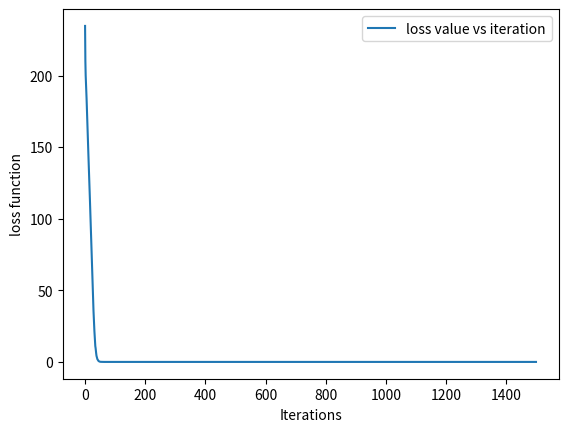

Python code for this plot:

from random import random
from math import exp, sin
from copy import deepcopy
import matplotlib.pyplot as plt

def identical(x):
    return x

def dIdentical(x):
    return 1

def ReLU(x):
    return max(0, x)

def dReLU(x):
    if x > 0:
        return 1
    else:
        return 0
    
def threshold(x):
    if x > 0.2:
        return 1
    return 0

def dThreshold(x):
    # is just to have some function when we train the network
    return 1

def sigmoid(x):
    return (1.0  /(1.0 + exp(-x)))

def dSigmoid(x):
    return x * (1.0 - x)


class Neuron:
    def __init__(self, noOfInputs, activationFunction):
        self.noOfInputs = noOfInputs
        self.activationFunction = activationFunction
        self.weights = [random() for i in range(self.noOfInputs)]
        self.output = 0
        
    def setWeights(self, newWeights):
        self.weights = newWeights
        
    def fireNeuron(self, inputs):
        u = sum([x*y for x,y in zip(inputs,self.weights)])
        self.output = self.activationFunction(u)
        return(self.output)
        
    def __str__(self):
        return str(self.weights)
        
class Layer:
    def __init__(self, noOfInputs, activationFunction, noOfNeurons):
        self.noOfNeurons = noOfNeurons
        self.neurons = [Neuron(noOfInputs, activationFunction) for i in 
                      range(self.noOfNeurons)]
        
    
    def forward(self, inputs):
        for x in self.neurons:
            x.fireNeuron(inputs)
        return([x.output for x in self.neurons])
        
    def __str__(self):
        s = ''
        for i in range(self.noOfNeurons):
            s += ' n '+str(i)+' '+str(self.neurons[i])+'\n'
        return s
        
class FirstLayer(Layer):
    def __init__(self, noOfNeurons, bias = False):
        if bias :
            noOfNeurons = noOfNeurons + 1
        Layer.__init__(self, 1, identical, noOfNeurons)
        for x in self.neurons:
            x.setWeights([1])
            
    def forward(self, inputs):
        for i in range(len(self.neurons)):
            self.neurons[i].fireNeuron([inputs[i]])
        return([x.output for x in self.neurons])
        # return inputs
        
class Network:
    def __init__(self, structure, activationFunction, derivate, bias = False):
        self.activationFunction = activationFunction
        self.derivate = derivate
        self.bias = bias
        self.structure = structure[:]
        self.noLayers = len(self.structure)
        self.layers = [FirstLayer(self.structure[0], bias)]
        for i in range(1, len(self.structure)):
            self.layers = self.layers + [Layer(self.structure[i-1],
                            activationFunction, self.structure[i])]
        
    def feedForward(self, inputs):
        self.signal = inputs[:]
        if self.bias:
            self.signal.append(1)
        for l in self.layers:
            self.signal = l.forward(self.signal)
        return self.signal

    def backPropag(self, loss, learnRate):
        err = loss[:]
        delta = []
        currentLayer = self.noLayers-1
        newConfig = Network(self.structure, self.activationFunction, self.derivate, self.bias)
        # last layer
        for i in range(self.structure[-1]):
            delta.append(err[i]*self.derivate(self.layers[-1].neurons[i].output))
            for r in range(self.structure[currentLayer-1]):
                newConfig.layers[-1].neurons[i].weights[r] = self.layers[-1].neurons[i].weights[r] + learnRate*delta[i]*self.layers[currentLayer-1].neurons[r].output
        
        #propagate the errors layer by layer
        for currentLayer in range(self.noLayers-2,0,-1):
            
            currentDelta = []
            for i in range(self.structure[currentLayer]):
                currentDelta.append(self.derivate(self.layers[currentLayer].neurons[i].output)*sum([self.layers[currentLayer+1].neurons[j].weights[i]*delta[j] for j in range(self.structure[currentLayer+1])]))
            
            delta = currentDelta [:]
            for i in range(self.structure[currentLayer]):
                for r in range(self.structure[currentLayer-1]):
                    newConfig.layers[currentLayer].neurons[i].weights[r] = self.layers[currentLayer].neurons[i].weights[r] + learnRate*delta[i]*self.layers[currentLayer-1].neurons[r].output
        self.layers=deepcopy(newConfig.layers)
        
        
    def computeLoss(self, u, t):
        loss = []
        out = self.feedForward(u)
        for i in range(len(t)):
            loss.append(t[i]-out[i])
        return loss[:]
    
    def __str__(self):
        s = ''
        for i in range(self.noLayers):
            s += ' l '+str(i)+' :'+str(self.layers[i])
        return s
            
def test1():
    nn = Network([3,4,1],ReLU, dReLU) #sigmoid, dSigmoid)# 
    u = [[0,0,1], [0,1,1], [1,0,1],[1,1,1]]
    t = [[0],[1],[1],[20]]
    errors =[]
    iterations =[]
    for i in range(1500):
        iterations.append(i)
        e = []
        for j in range(len(u)):
            e.append(nn.computeLoss(u[j],t[j])[0])
            nn.backPropag(nn.computeLoss(u[j],t[j]), 0.01)
        errors.append(sum([x**2 for x in e]))
    for j in range(len(u)):
        print(u[j], t[j], nn.feedForward(u[j]))
    print(str(nn))
    plt.plot(iterations, errors, label='loss value vs iteration')
    plt.xlabel('Iterations')
    plt.ylabel('loss function')
    plt.legend()
    plt.show()
    
    
    

def test2():
    nn = Network([2,1], sigmoid, dSigmoid)
    u = [[1,1], [0,1], [1,0], [0,0]]
    t = [[0],[1],[1],[0]]
    errors =[]
    iterations =[]
    for i in range(10):
        iterations.append(i)
        e = []
        for j in range(len(u)):
            e.append(nn.computeLoss(u[j],t[j])[0])
            nn.backPropag(nn.computeLoss(u[j],t[j]), 1)
        errors.append(sum([x**2 for x in e]))
    for j in range(len(u)):
        print(u[j], t[j], nn.feedForward(u[j]))
    plt.plot(iterations, errors, label='loss value vs iteration')
    plt.xlabel('Iterations')
    plt.ylabel('loss function')
    plt.legend()
    plt.show()

test1()
#test2()    



